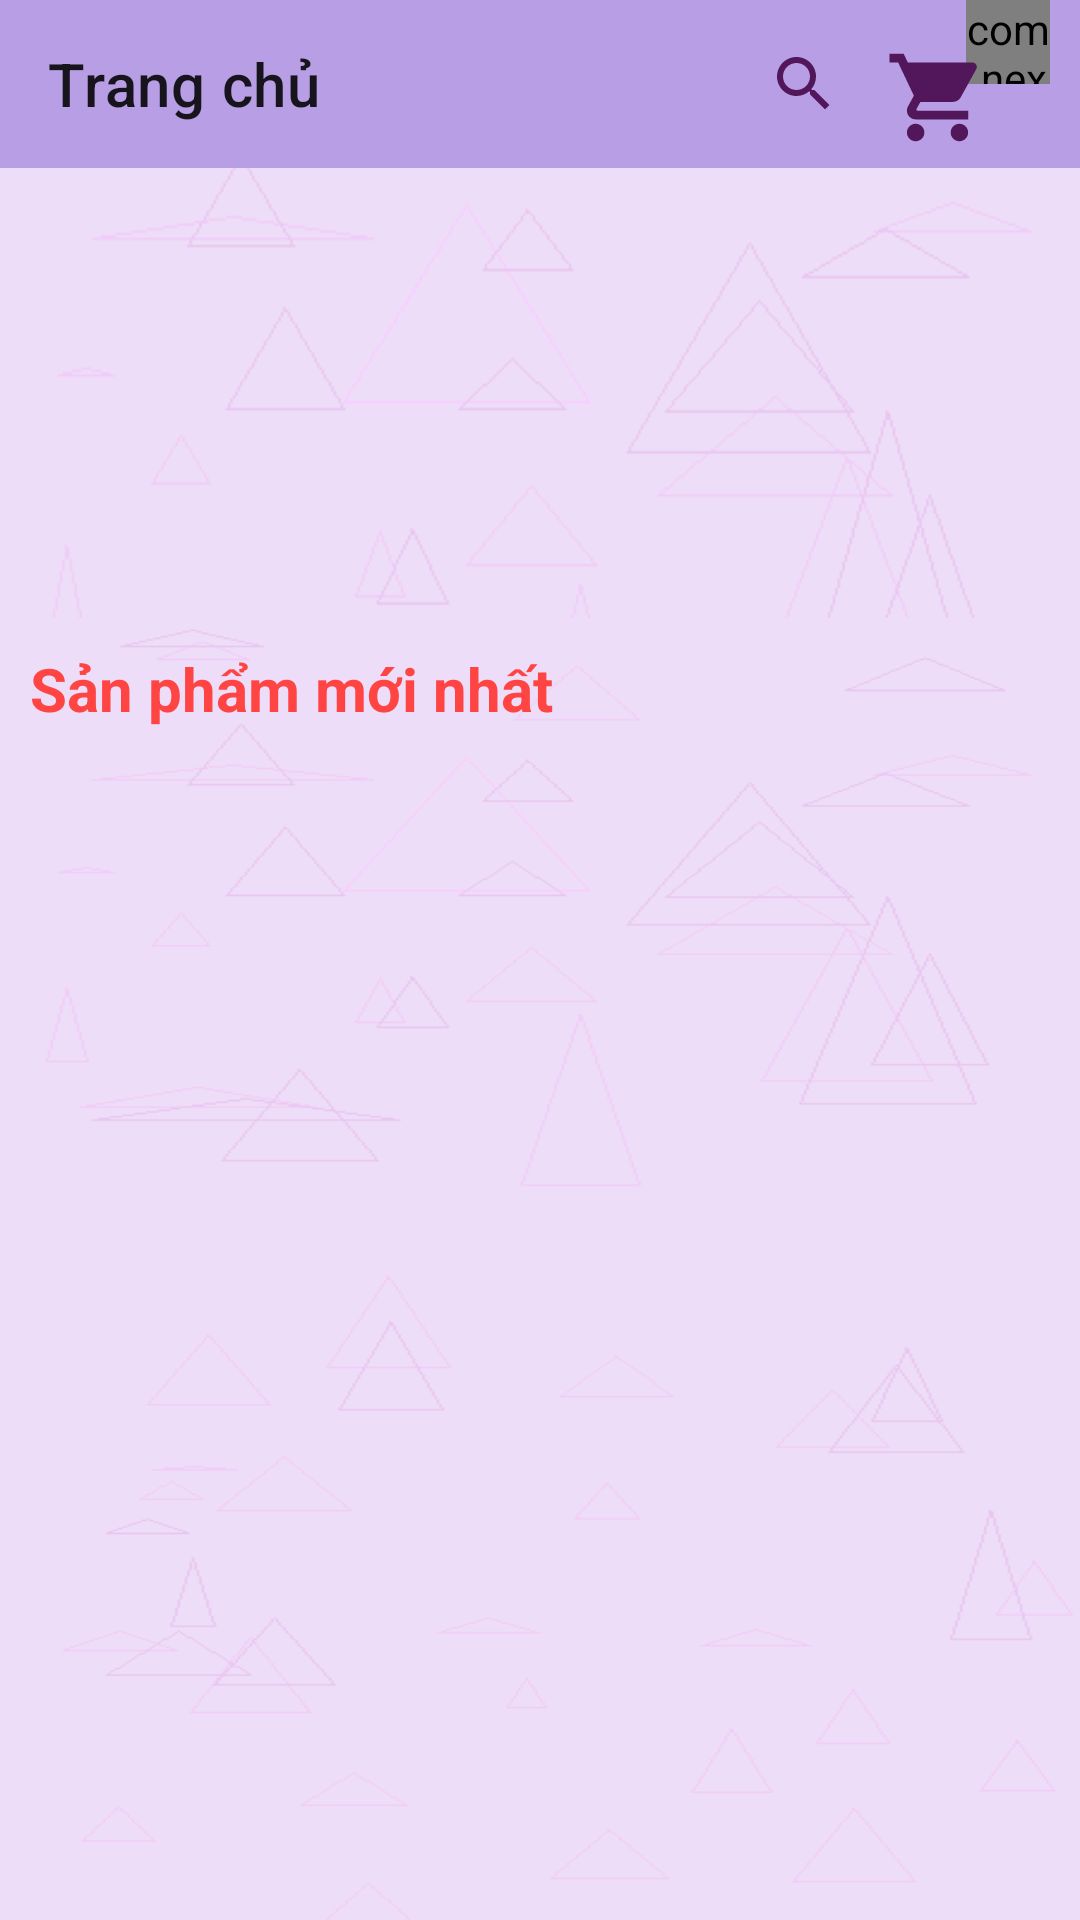

Layout XML and referenced resources for this Android screen:
<!-- AndroidManifest.xml: application theme Theme.CKApp -->
<!-- res/layout/activity_main.xml -->
<?xml version="1.0" encoding="utf-8"?>
<androidx.constraintlayout.widget.ConstraintLayout xmlns:android="http://schemas.android.com/apk/res/android"
    xmlns:app="http://schemas.android.com/apk/res-auto"
    xmlns:tools="http://schemas.android.com/tools"
    android:layout_width="match_parent"
    android:layout_height="match_parent"
    tools:context="com.lnkd.ckapp.MainActivity"
    android:background="@drawable/logo2">
    <androidx.drawerlayout.widget.DrawerLayout
        android:id="@+id/drawerlayoutManHinhChinh"
        android:layout_width="match_parent"
        android:layout_height="match_parent">
        <LinearLayout
            android:orientation="vertical"
            android:layout_width="match_parent"
            android:layout_height="match_parent">
            <androidx.appcompat.widget.Toolbar
                android:id="@+id/toolbarManHinhChinh"
                app:title="Trang chủ"
                android:background="#B89EE4"
                android:layout_width="match_parent"
                android:layout_height="?attr/actionBarSize">
                <LinearLayout
                    android:layout_gravity="right"
                    android:orientation="horizontal"
                    android:layout_width="wrap_content"
                    android:layout_height="?attr/actionBarSize">
                    <ImageView
                        android:id="@+id/imgsearch"
                        android:layout_marginRight="15dp"
                        android:src="@drawable/baseline_search_24"
                        android:layout_width="wrap_content"
                        android:layout_height="?attr/actionBarSize"/>
                    <FrameLayout
                        android:id="@+id/framegiohang"
                        android:layout_marginRight="10dp"
                        android:layout_width="55dp"
                        android:layout_height="?attr/actionBarSize">
                        <com.nex3z.notificationbadge.NotificationBadge
                            android:id="@+id/menu_sl"
                            android:layout_gravity="top|right"
                            android:layout_width="28dp"
                            android:layout_height="28dp"/>
                        <ImageView
                            android:layout_marginTop="15dp"
                            android:src="@drawable/ic_cart_24"
                            android:layout_width="35dp"
                            android:layout_height="35dp"/>
                    </FrameLayout>
                </LinearLayout>

            </androidx.appcompat.widget.Toolbar>
            <ViewFlipper
                android:id="@+id/viewflipperManHinhChinh"
                android:layout_width="match_parent"
                android:layout_height="150dp">

            </ViewFlipper>
            <LinearLayout
                android:background="@drawable/logo2"
                android:orientation="vertical"
                android:layout_width="match_parent"
                android:layout_height="match_parent">
                <TextView
                    android:textSize="20sp"
                    android:layout_marginLeft="10dp"
                    android:layout_marginTop="10dp"
                    android:textColor="@android:color/holo_red_light"
                    android:textStyle="bold"
                    android:text="Sản phẩm mới nhất"
                    android:layout_width="wrap_content"
                    android:layout_height="wrap_content"/>
                <androidx.recyclerview.widget.RecyclerView
                    android:id="@+id/recycleviewManHinhChinh"
                    android:layout_marginTop="10dp"
                    android:layout_marginLeft="5dp"
                    android:layout_width="match_parent"
                    android:layout_height="match_parent">

                </androidx.recyclerview.widget.RecyclerView>
            </LinearLayout>
        </LinearLayout>
        <com.google.android.material.navigation.NavigationView
            android:id="@+id/navigationviewManHinhChinh"
            android:layout_gravity="start"
            android:layout_width="match_parent"
            android:layout_height="match_parent">
            <ListView
                android:layout_marginTop="10dp"
                android:id="@+id/listviewManHinhChinh"
                android:layout_width="match_parent"
                android:layout_height="wrap_content"/>

        </com.google.android.material.navigation.NavigationView>
    </androidx.drawerlayout.widget.DrawerLayout>

</androidx.constraintlayout.widget.ConstraintLayout>
<!-- resources referenced by this layout -->
<resources>
  <!-- drawable baseline_search_24 (drawable) -->
  <vector android:height="24dp" android:tint="#52175A"
      android:viewportHeight="24" android:viewportWidth="24"
      android:width="24dp" xmlns:android="http://schemas.android.com/apk/res/android">
      <path android:fillColor="@android:color/white" android:pathData="M15.5,14h-0.79l-0.28,-0.27C15.41,12.59 16,11.11 16,9.5 16,5.91 13.09,3 9.5,3S3,5.91 3,9.5 5.91,16 9.5,16c1.61,0 3.09,-0.59 4.23,-1.57l0.27,0.28v0.79l5,4.99L20.49,19l-4.99,-5zM9.5,14C7.01,14 5,11.99 5,9.5S7.01,5 9.5,5 14,7.01 14,9.5 11.99,14 9.5,14z"/>
  </vector>
  <!-- drawable ic_cart_24 (drawable) -->
  <vector android:height="24dp" android:tint="#52175A"
      android:viewportHeight="24" android:viewportWidth="24"
      android:width="24dp" xmlns:android="http://schemas.android.com/apk/res/android">
      <path android:fillColor="@android:color/white" android:pathData="M7,18c-1.1,0 -1.99,0.9 -1.99,2S5.9,22 7,22s2,-0.9 2,-2 -0.9,-2 -2,-2zM1,2v2h2l3.6,7.59 -1.35,2.45c-0.16,0.28 -0.25,0.61 -0.25,0.96 0,1.1 0.9,2 2,2h12v-2L7.42,15c-0.14,0 -0.25,-0.11 -0.25,-0.25l0.03,-0.12 0.9,-1.63h7.45c0.75,0 1.41,-0.41 1.75,-1.03l3.58,-6.49c0.08,-0.14 0.12,-0.31 0.12,-0.48 0,-0.55 -0.45,-1 -1,-1L5.21,4l-0.94,-2L1,2zM17,18c-1.1,0 -1.99,0.9 -1.99,2s0.89,2 1.99,2 2,-0.9 2,-2 -0.9,-2 -2,-2z"/>
  </vector>
  <!-- drawable logo2: png bitmap (drawable, 11843 bytes) -->
  <style name="Theme.CKApp" parent="Theme.MaterialComponents.DayNight.NoActionBar">
          
          <item name="colorPrimary">@color/purple_500</item>
          <item name="colorPrimaryVariant">@color/purple_700</item>
          <item name="colorOnPrimary">@color/white</item>
          
          <item name="colorSecondary">@color/teal_200</item>
          <item name="colorSecondaryVariant">@color/teal_700</item>
          <item name="colorOnSecondary">@color/black</item>
          
          <item name="android:statusBarColor">?attr/colorPrimaryVariant</item>
          
      </style>
  <color name="purple_500">#FF6200EE</color>
  <color name="purple_700">#FF3700B3</color>
  <color name="white">#FFFFFFFF</color>
  <color name="teal_200">#B89EE4</color>
  <color name="teal_700">#FF018786</color>
  <color name="black">#FF000000</color>
</resources>
